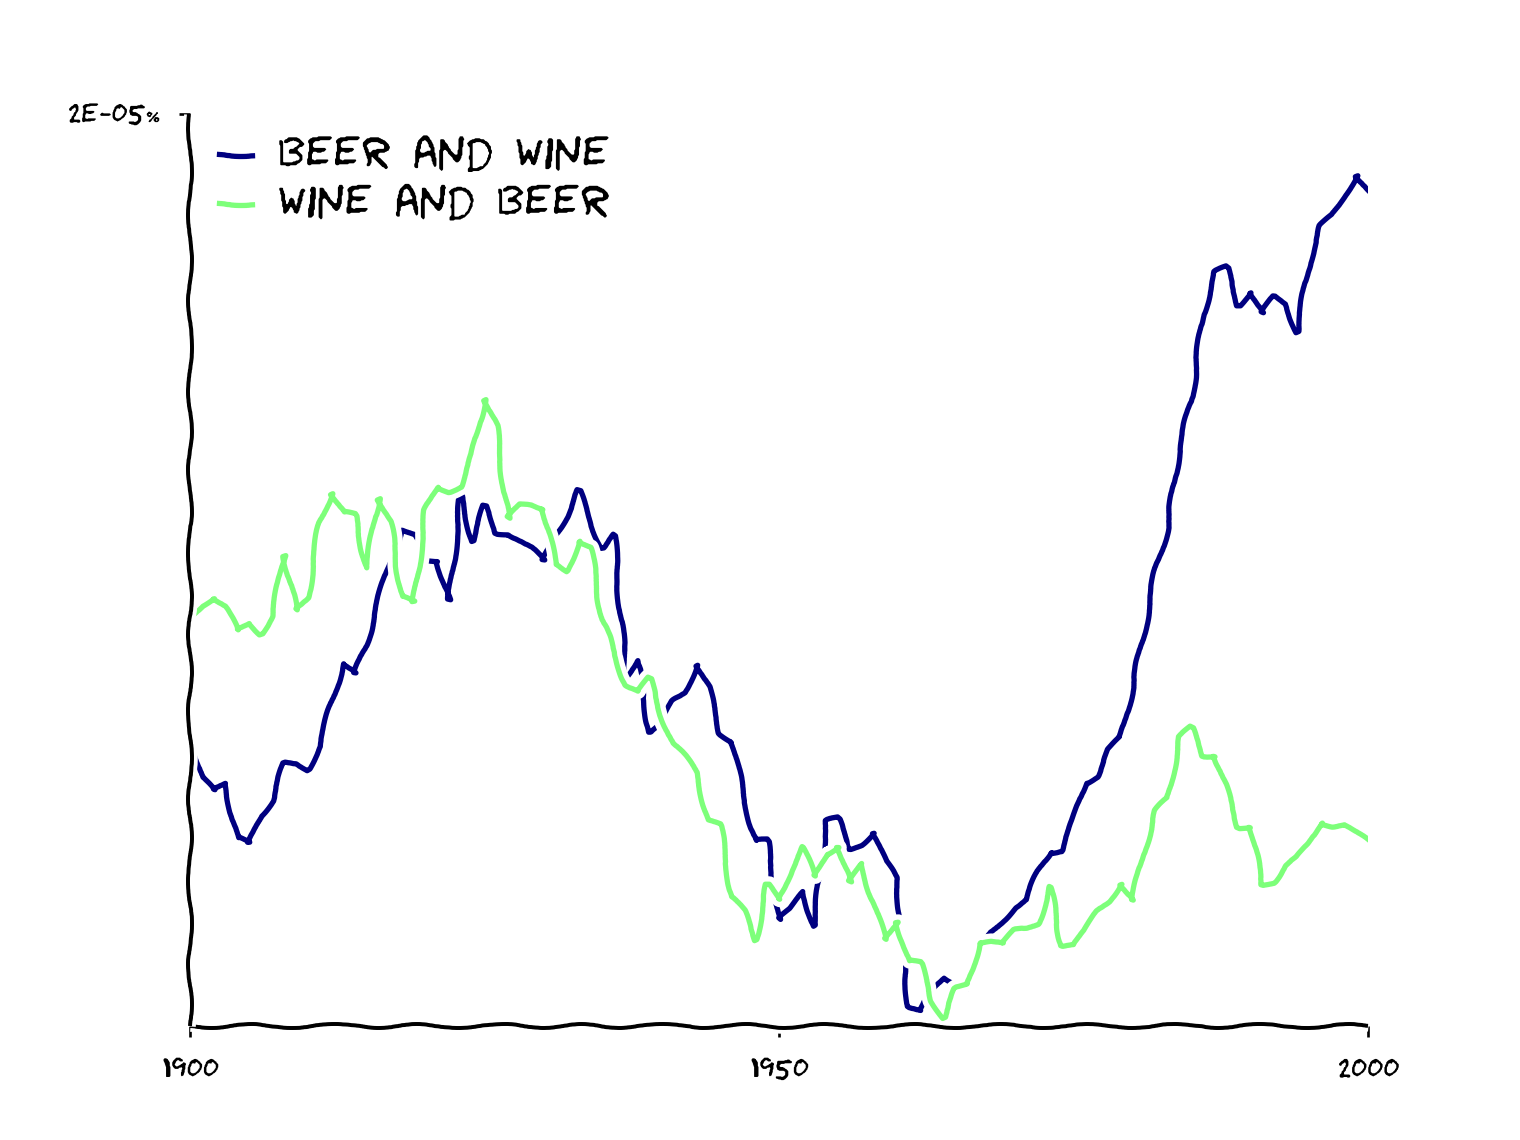

The file beside this chart, header and first rows:
year, beer and wine, wine and beer
1900, 1.1897021102991179e-07, 1.336972821064375e-07
1901, 1.126787708582988e-07, 1.3541734060762424e-07
1902, 1.1091959747910884e-07, 1.364053104357943e-07
1903, 1.1194573938468265e-07, 1.3511992984018203e-07
1904, 1.0473463513127612e-07, 1.320501480463397e-07
1905, 1.0395651676788273e-07, 1.3302473656733635e-07
1906, 1.076980506839068e-07, 1.3164897924974488e-07
1907, 1.0971054870927738e-07, 1.3392400129351243e-07
1908, 1.1455079044050568e-07, 1.4193530643659612e-07
1909, 1.1453298182877753e-07, 1.3471758189157308e-07
1910, 1.1377178297879353e-07, 1.3641781853352644e-07
1911, 1.1681936614874441e-07, 1.4630016547429697e-07
1912, 1.2247125854728376e-07, 1.501223396070474e-07
1913, 1.2768022961129333e-07, 1.475468272005287e-07
1914, 1.2630025062306975e-07, 1.4717704636759062e-07
1915, 1.30400263872613e-07, 1.4027962988835287e-07
1916, 1.3606449927079061e-07, 1.4942601940713474e-07
1917, 1.4114540677504346e-07, 1.4629272800302318e-07
1918, 1.4523428826240803e-07, 1.365198242152056e-07
1919, 1.4447641023223362e-07, 1.356777137703372e-07
1920, 1.412183251606588e-07, 1.4787562445185894e-07
1921, 1.412938903972665e-07, 1.5094272872876298e-07
1922, 1.3602272495662403e-07, 1.504201756803119e-07
1923, 1.4982128743972517e-07, 1.5107913726402397e-07
1924, 1.4378455759356257e-07, 1.552223443113121e-07
1925, 1.4844735580459606e-07, 1.6246139037231646e-07
1926, 1.449236924435025e-07, 1.589275945132077e-07
1927, 1.4487491840314043e-07, 1.4677840479545725e-07
1928, 1.4394423810840502e-07, 1.4864836239691925e-07
1929, 1.4290184250999515e-07, 1.4866563743546178e-07
1930, 1.41152493780629e-07, 1.4818883382299628e-07
1931, 1.4470907084523127e-07, 1.40700952285958e-07
1932, 1.471777871876943e-07, 1.3985780172071874e-07
1933, 1.50469078998215e-07, 1.438444343954919e-07
1934, 1.4625751762079427e-07, 1.4288710554437906e-07
1935, 1.4291891809697127e-07, 1.334997794057356e-07
1936, 1.4460099457507575e-07, 1.2914485697512745e-07
1937, 1.2612467517999652e-07, 1.248897221274779e-07
1938, 1.2810094299605825e-07, 1.2398434709856178e-07
1939, 1.1867382854191533e-07, 1.257290325105766e-07
1940, 1.1965203080713645e-07, 1.2102330375153768e-07
1941, 1.2269400233894906e-07, 1.1719350394092031e-07
1942, 1.2392206159640905e-07, 1.1541934664365579e-07
1943, 1.275327997176033e-07, 1.133223578150425e-07
1944, 1.245481752652568e-07, 1.0712914338168694e-07
1945, 1.1856920743648556e-07, 1.0643576004681117e-07
1946, 1.1751924945878146e-07, 9.703464866537915e-08
1947, 1.1029685085896445e-07, 9.508742250728477e-08
1948, 1.0438174245587716e-07, 9.127379303157973e-08
1949, 1.0435390217024474e-07, 9.860224065809981e-08
1950, 9.399248688892112e-08, 9.660243497197233e-08
1951, 9.528716722011816e-08, 1.0056198491386376e-07
1952, 9.770453936384727e-08, 1.035799371036055e-07
1953, 9.315905875289284e-08, 9.968103415707626e-08
1954, 1.0703059042224286e-07, 1.0267361348427682e-07
1955, 1.0725358360172015e-07, 1.0368167305660084e-07
1956, 1.0329514783207522e-07, 9.887984853129694e-08
1957, 1.039709158291911e-07, 1.014003379992293e-07
1958, 1.0548183591664793e-07, 9.621151947358796e-08
1959, 1.0158381642216036e-07, 9.135331966289176e-08
... 41 more rows
